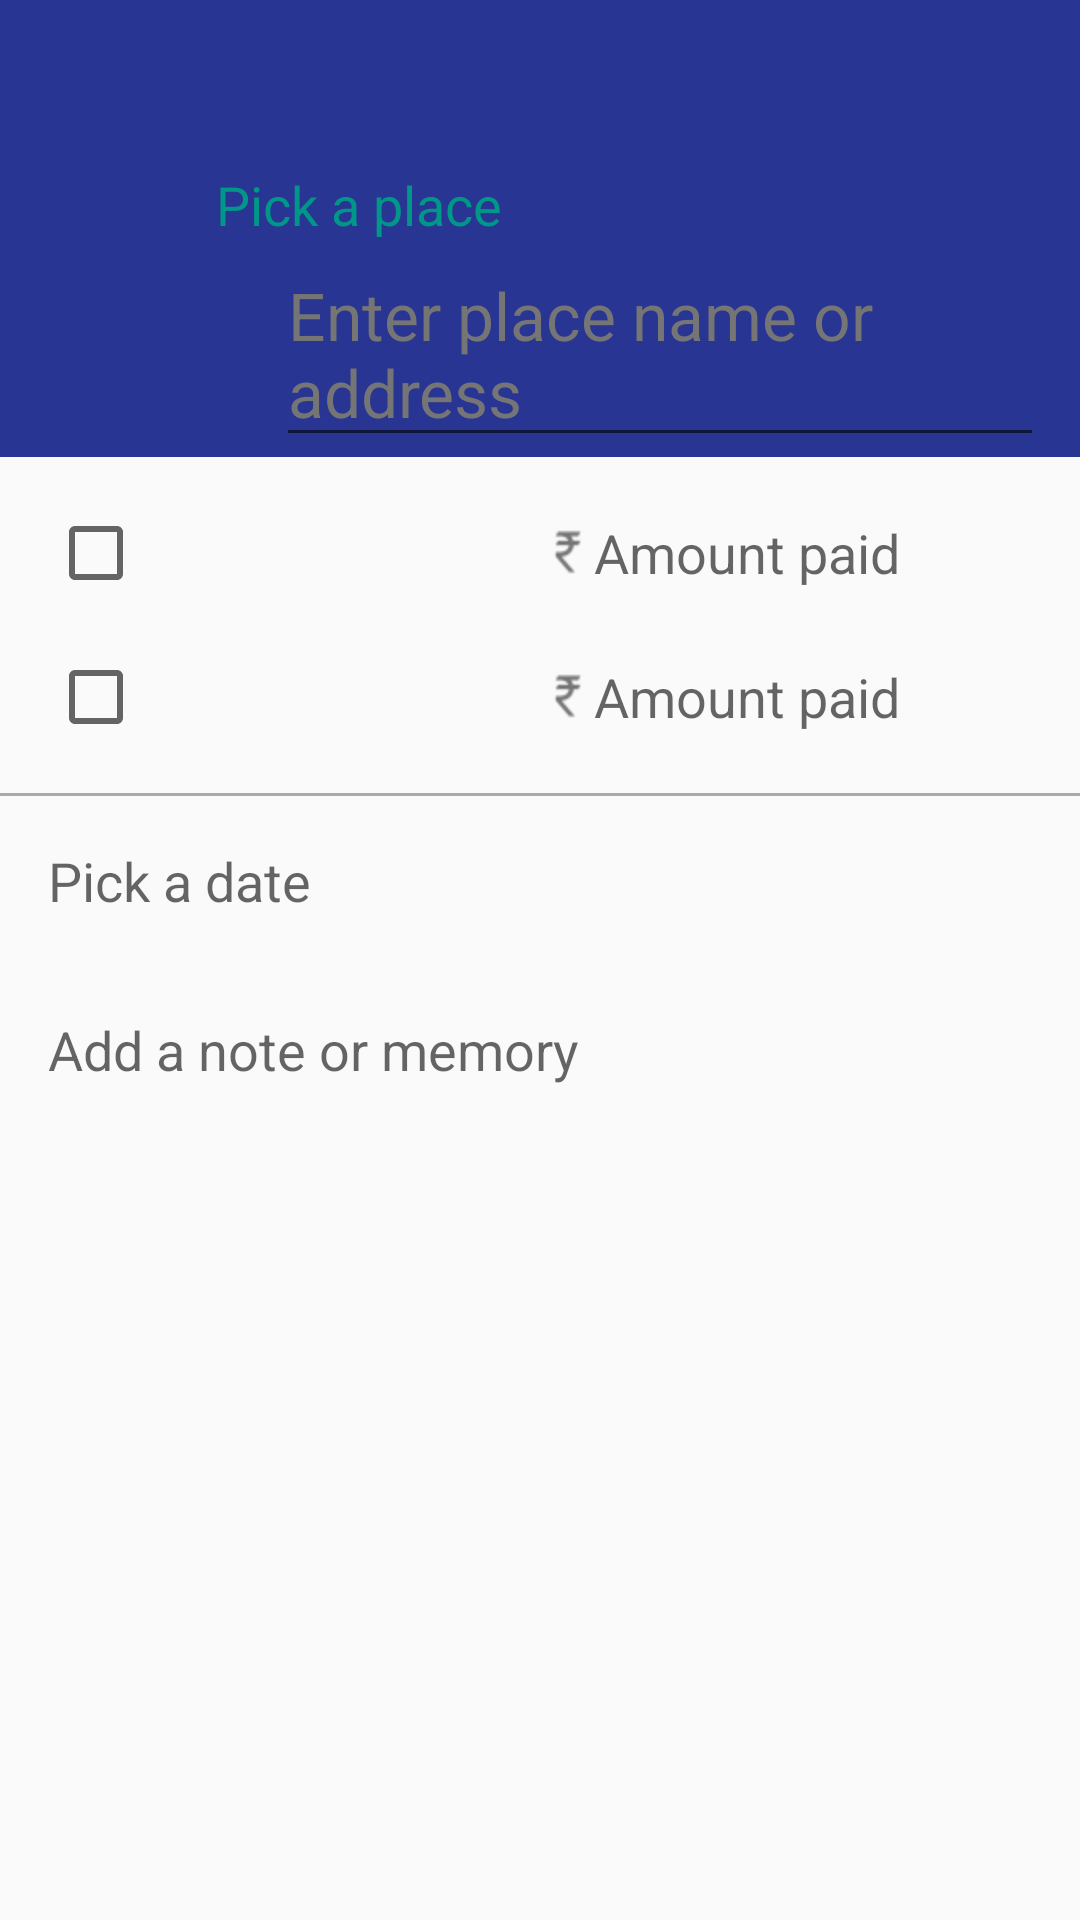

Write the Android layout XML for this screen, with the resource values it uses.
<!-- AndroidManifest.xml: application theme AppTheme -->
<!-- res/layout/activity_add_new_place.xml -->
<ScrollView xmlns:android="http://schemas.android.com/apk/res/android"
    android:layout_width="match_parent"
    android:layout_height="match_parent">
<LinearLayout xmlns:android="http://schemas.android.com/apk/res/android"
    xmlns:tools="http://schemas.android.com/tools"
    android:id="@+id/addLinearLayout"
    android:layout_width="match_parent"
    android:layout_height="wrap_content"
    android:orientation="vertical"
    tools:context="moments.app.com.AddNewPlaceActivity">

    <android.support.v7.widget.Toolbar xmlns:android="http://schemas.android.com/apk/res/android"
        android:id="@+id/toolbar_actionbarAdd"
        style="@style/ToolBarStyle"
        android:layout_width="match_parent"
        android:layout_height="wrap_content"
        android:background="?attr/colorPrimary"
        android:elevation="0dp"
        android:minHeight="@dimen/abc_action_bar_default_height_material" />


    <LinearLayout
        android:layout_width="match_parent"
        android:layout_height="wrap_content"
        android:background="@color/myPrimaryColor"
        android:orientation="vertical">

        <TextView
            android:layout_width="wrap_content"
            android:layout_height="wrap_content"
            android:layout_marginLeft="72dp"
            android:layout_marginStart="72dp"
            android:text="@string/pickPlace"
            android:textAppearance="?android:attr/textAppearanceMedium"
            android:textColor="@color/myAccentColor" />


        <AutoCompleteTextView
            android:id="@+id/autocomplete_places"
            android:layout_width="match_parent"
            android:layout_height="wrap_content"
            android:layout_gravity="center_horizontal"
            android:layout_marginEnd="32dp"
            android:layout_marginLeft="72dp"
            android:layout_marginRight="72dp"
            android:layout_marginStart="72dp"
            android:hint="@string/autocomplete_hint"
            android:textAppearance="?android:attr/textAppearanceLarge"
            android:textColor="@android:color/primary_text_dark"
            android:textColorHint="@color/primary_dark_material_light" />

        <ImageView
            android:layout_width="wrap_content"
            android:layout_height="wrap_content"
            android:layout_gravity="end"
            android:layout_marginEnd="16dp"
            android:layout_marginRight="16dp"
            android:contentDescription="@string/waitingImage"
            android:src="@drawable/powered_by_google_light" />

        

    </LinearLayout>


    <LinearLayout
        android:layout_width="fill_parent"
        android:layout_height="wrap_content"
        android:layout_margin="16dp">

        <CheckBox
            android:id="@+id/name1"
            android:layout_width="fill_parent"
            android:layout_height="wrap_content"
            android:layout_gravity="center"
            android:layout_weight="1"
            android:gravity="center_vertical"
            android:text=""
            android:textAppearance="?android:attr/textAppearanceMedium" />

        <EditText
            android:id="@+id/editNameText1"
            android:layout_width="fill_parent"
            android:layout_height="wrap_content"
            android:layout_gravity="center_vertical"
            android:layout_weight="1"
            android:background="@null"
            android:drawableLeft="@drawable/ic_currency_inr_grey600_18dp"
            android:drawableStart="@drawable/ic_currency_inr_grey600_18dp"
            android:enabled="false"
            android:gravity="center_vertical"
            android:hint="@string/whoPaid"
            android:textAppearance="?android:attr/textAppearanceMedium" />


    </LinearLayout>

    <LinearLayout
        android:layout_width="match_parent"
        android:layout_height="wrap_content"
        android:layout_marginBottom="16dp"
        android:layout_marginLeft="16dp"
        android:layout_marginRight="16dp">

        <CheckBox
            android:id="@+id/name2"
            android:layout_width="fill_parent"
            android:layout_height="wrap_content"
            android:layout_gravity="center"
            android:layout_weight="1"
            android:gravity="center_vertical"
            android:text=""
            android:textAppearance="?android:attr/textAppearanceMedium" />

        <EditText
            android:id="@+id/editNameText2"
            android:layout_width="fill_parent"
            android:layout_height="wrap_content"
            android:layout_gravity="center_vertical"
            android:layout_weight="1"
            android:background="@null"
            android:drawableLeft="@drawable/ic_currency_inr_grey600_18dp"
            android:drawableStart="@drawable/ic_currency_inr_grey600_18dp"
            android:enabled="false"
            android:gravity="center_vertical"
            android:hint="@string/whoPaid"
            android:textAppearance="?android:attr/textAppearanceMedium" />

    </LinearLayout>

    <View
        android:layout_width="fill_parent"
        android:layout_height="1dp"
        android:background="@android:color/darker_gray" />


    <TextView
        android:id="@+id/datePicker"
        android:layout_width="match_parent"
        android:layout_height="wrap_content"
        android:layout_gravity="center"
        android:background="?attr/selectableItemBackground"
        android:drawableLeft="@drawable/ic_calendar_grey600_36dp"
        android:drawablePadding="16dp"
        android:drawableStart="@drawable/ic_calendar_grey600_36dp"
        android:gravity="center_vertical"
        android:padding="16dp"
        android:text="@string/pickDate"
        android:textAppearance="?android:attr/textAppearanceMedium" />

    <TextView
        android:id="@+id/makeANote"
        android:layout_width="match_parent"
        android:layout_height="wrap_content"
        android:layout_gravity="center"
        android:background="?attr/selectableItemBackground"
        android:drawableLeft="@drawable/ic_pencil_grey600_36dp"
        android:drawablePadding="16dp"
        android:drawableStart="@drawable/ic_pencil_grey600_36dp"
        android:gravity="center_vertical"
        android:padding="16dp"
        android:text="@string/noteOrMemory"
        android:textAppearance="?android:attr/textAppearanceMedium" />

</LinearLayout>
</ScrollView>
<!-- resources referenced by this layout -->
<resources>
  <color name="myAccentColor">#009688</color>
  <color name="myPrimaryColor">#283593</color>
  <!-- drawable ic_currency_inr_grey600_18dp: png bitmap (drawable-hdpi, 680 bytes) -->
  <string name="autocomplete_hint">Enter place name or address</string>
  <string name="noteOrMemory">Add a note or memory</string>
  <string name="pickDate">Pick a date</string>
  <string name="pickPlace">Pick a place</string>
  <string name="waitingImage">Waiting Image Placeholder</string>
  <string name="whoPaid">Amount paid</string>
  <style name="ToolBarStyle" parent="">
          <item name="android:elevation">@dimen/toolbar_elevation</item>
          <item name="popupTheme">@style/ThemeOverlay.AppCompat.Light</item>
          <item name="theme">@style/ThemeOverlay.AppCompat.Dark.ActionBar</item>
      </style>
  <style name="AppTheme" parent="Theme.AppCompat.Light.NoActionBar">
          
  
          <item name="colorPrimary">@color/myPrimaryColor</item>
          <item name="colorPrimaryDark">@color/myPrimaryDarkColor</item>
          <item name="colorAccent">@color/myAccentColor</item>
          <item name="android:textColorPrimary">@color/myTextPrimaryColor</item>
          <item name="android:windowContentTransitions">true</item>
          <item name="android:windowDrawsSystemBarBackgrounds">true</item>
  
      </style>
  <dimen name="toolbar_elevation">4dp</dimen>
  <color name="myPrimaryDarkColor">#1A237E</color>
  <color name="myTextPrimaryColor">#212121</color>
</resources>
